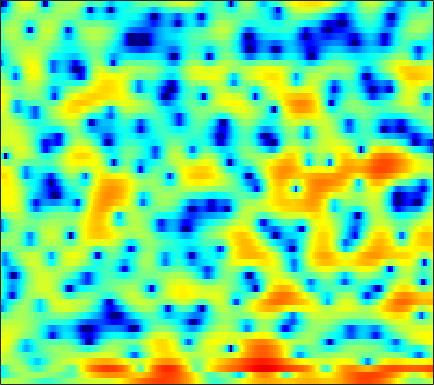

The data file committed next to this chart (first rows):
1.2956, 1.4413, 1.6209, 1.7396, 1.8056, 1.8439, 1.8105, 1.7478, 1.6087, 1.4083, 1.1116, 0.87431, 0.4901, 0.031809, -0.33879, -0.83668, -1.3297, -1.688, -2.1477, -2.5224, -2.8042, -2.9073, -2.8821, -2.7112
-5.313, -4.544, -3.52, -2.526, -1.83, -1.014, -0.3226, 0.1063, 0.5663, 0.909, 1.138, 1.25, 1.325, 1.341, 1.313, 1.252, 1.162, 1.086, 0.9797, 0.862, 0.7356, 0.6307, 0.4796, 0.309
-5.398, -4.605, -3.073, -1.578, -0.6009, 0.4309, 1.154, 1.499, 1.728, 1.683, 1.377, 0.9813, 0.2443, -0.6954, -1.479, -2.496, -3.201, -3.32, -2.905, -2.013, -0.9978, -0.2669, 0.5779, 1.226
2.185, 2.081, 1.957, 1.836, 1.734, 1.554, 1.3, 1.053, 0.6234, 0.06082, -0.6514, -1.3, -2.341, -3.551, -4.539, -5.826, -6.743, -6.914, -6.289, -5.042, -3.679, -2.686, -1.511, -0.5117
3.041, 2.795, 2.425, 1.998, 1.642, 1.111, 0.5278, 0.06772, -0.572, -1.201, -1.785, -2.17, -2.599, -2.903, -3.038, -3.093, -3.01, -2.859, -2.538, -2.129, -1.665, -1.3, -0.8097, -0.3438
4.322, 4.069, 3.607, 2.98, 2.388, 1.405, 0.1804, -0.9149, -2.635, -4.594, -6.625, -7.815, -8.279, -7.396, -6.345, -4.918, -3.686, -2.913, -2.059, -1.379, -0.8153, -0.4653, -0.07926, 0.2323
4.64, 4.675, 4.522, 4.129, 3.673, 2.834, 1.711, 0.6572, -1.055, -3.079, -5.184, -6.389, -6.75, -5.801, -4.814, -3.617, -2.71, -2.237, -1.846, -1.689, -1.709, -1.786, -1.907, -1.996
3.297, 3.642, 3.893, 3.929, 3.835, 3.568, 3.159, 2.779, 2.203, 1.595, 1.008, 0.6081, 0.1357, -0.2748, -0.5688, -1.005, -1.543, -2.074, -3.012, -4.296, -6.051, -7.764, -10.72, -14.05
2.364, 2.647, 2.92, 3.073, 3.118, 3.084, 2.965, 2.831, 2.596, 2.298, 1.951, 1.656, 1.224, 0.729, 0.3181, -0.3072, -1.051, -1.702, -2.712, -3.917, -5.342, -6.539, -8.136, -9.328
1.405, 1.519, 1.671, 1.819, 1.913, 2.011, 2.056, 2.055, 1.994, 1.869, 1.67, 1.475, 1.161, 0.778, 0.4608, -0.004599, -0.4995, -0.8863, -1.405, -1.917, -2.398, -2.728, -3.073, -3.318
-0.8027, -0.803, -0.597, -0.221, 0.1094, 0.5615, 0.9518, 1.179, 1.374, 1.44, 1.374, 1.23, 0.9414, 0.5314, 0.1649, -0.3465, -0.8424, -1.151, -1.427, -1.508, -1.401, -1.244, -0.9823, -0.6804
-9.756, -8.934, -6.285, -3.966, -2.636, -1.259, -0.2182, 0.3799, 0.9571, 1.309, 1.408, 1.305, 0.8993, 0.1432, -0.6871, -2.179, -4.068, -5.531, -6.604, -5.657, -3.629, -2.119, -0.4389, 0.8325
-6.987, -7.212, -6.539, -5.584, -4.901, -4.025, -3.079, -2.298, -1.233, -0.3161, 0.3449, 0.6209, 0.6503, 0.2679, -0.3729, -1.711, -3.702, -5.439, -6.847, -5.406, -2.752, -1.011, 0.7983, 2.093
-2.537, -4.055, -6.394, -9.488, -12.63, -17.23, -13.87, -9.963, -6.222, -3.624, -1.789, -0.7493, 0.2246, 0.8451, 1.127, 1.315, 1.388, 1.446, 1.589, 1.855, 2.229, 2.528, 2.847, 3.005
-1.679, -3.112, -5.134, -7.182, -8.474, -9.428, -9.07, -8.015, -6.19, -4.373, -2.713, -1.627, -0.3616, 0.6573, 1.288, 1.965, 2.485, 2.787, 3.096, 3.296, 3.377, 3.357, 3.184, 2.804
-1.823, -3.131, -4.877, -6.535, -7.587, -8.443, -8.475, -7.949, -6.73, -5.199, -3.598, -2.457, -1.072, 0.1194, 0.8767, 1.718, 2.367, 2.733, 3.079, 3.279, 3.321, 3.25, 3.023, 2.635
-2.639, -4.208, -6.615, -9.648, -12.78, -19.56, -23.95, -16.34, -10.69, -7.1, -4.479, -2.916, -1.245, 0.08585, 0.8876, 1.722, 2.328, 2.652, 2.92, 3.025, 3.009, 2.922, 2.733, 2.471
-3.214, -4.509, -6.09, -7.483, -8.372, -9.025, -8.713, -7.8, -6.062, -4.175, -2.419, -1.273, 0.02845, 1.036, 1.613, 2.171, 2.476, 2.572, 2.507, 2.257, 1.897, 1.59, 1.214, 0.9659
-6.42, -8.611, -9.684, -8.308, -6.893, -5.18, -3.677, -2.656, -1.4, -0.23, 0.7994, 1.464, 2.196, 2.732, 2.999, 3.153, 3.054, 2.78, 2.143, 1.138, -0.3163, -1.684, -3.704, -5.026
-5.856, -8.231, -8.931, -6.79, -4.956, -2.917, -1.396, -0.5026, 0.453, 1.206, 1.764, 2.104, 2.432, 2.656, 2.737, 2.712, 2.507, 2.187, 1.49, 0.3836, -1.314, -3.085, -6.24, -9.1
-0.1649, -0.6369, -0.9832, -0.9537, -0.7912, -0.4818, -0.1704, -0.005558, 0.1218, 0.07178, -0.09351, -0.2498, -0.4389, -0.5265, -0.4762, -0.2648, 0.00432, 0.1929, 0.307, 0.2445, 0.03331, -0.1967, -0.4841, -0.6043
1.3, 1.122, 0.9655, 0.9088, 0.8771, 0.791, 0.5967, 0.3296, -0.2722, -1.239, -2.63, -4.04, -6.243, -7.928, -7.678, -5.629, -3.347, -1.933, -0.4901, 0.515, 1.196, 1.533, 1.809, 1.934
-0.9549, -0.7678, -0.3222, 0.1435, 0.4528, 0.7183, 0.724, 0.5321, -0.05704, -1.063, -2.636, -4.294, -7.183, -9.861, -9.455, -6.384, -3.442, -1.755, -0.04429, 1.196, 2.051, 2.497, 2.865, 2.994
-10.52, -8.212, -5.231, -2.995, -1.786, -0.6708, -0.01893, 0.2036, 0.2221, -0.04684, -0.5113, -0.9124, -1.399, -1.659, -1.625, -1.271, -0.6629, -0.1185, 0.5864, 1.227, 1.749, 2.048, 2.309, 2.405
-9.777, -7.775, -5.018, -2.828, -1.589, -0.3957, 0.3695, 0.7092, 0.8978, 0.8369, 0.6248, 0.4097, 0.09477, -0.1864, -0.3378, -0.419, -0.3806, -0.2613, -0.0008718, 0.294, 0.6049, 0.8171, 1.052, 1.204
-1.048, -0.534, 0.2558, 0.9981, 1.485, 1.974, 2.233, 2.271, 2.112, 1.736, 1.151, 0.6002, -0.234, -1.11, -1.718, -2.348, -2.664, -2.694, -2.451, -2.054, -1.593, -1.264, -0.8735, -0.5599
3.01, 3.303, 3.64, 3.912, 4.022, 4.027, 3.833, 3.537, 2.929, 2.049, 0.841, -0.3116, -2.224, -4.625, -6.761, -9.723, -11.08, -10.26, -8.397, -6.701, -5.508, -4.876, -4.303, -3.908
4.217, 4.509, 4.787, 4.919, 4.906, 4.714, 4.314, 3.862, 3.029, 1.893, 0.4422, -0.9218, -3.181, -6.089, -8.806, -12.99, -15.12, -13.84, -11.48, -9.97, -9.252, -9.101, -9.266, -9.646
3.848, 4.34, 4.786, 4.971, 4.962, 4.744, 4.301, 3.821, 2.986, 1.938, 0.6928, -0.3615, -1.893, -3.524, -4.759, -6.293, -7.507, -8.245, -9.011, -9.843, -10.91, -12.01, -14.06, -17.41
3.596, 4.25, 4.786, 4.984, 4.935, 4.636, 4.099, 3.554, 2.681, 1.681, 0.5578, -0.2958, -1.451, -2.608, -3.469, -4.608, -5.764, -6.663, -7.999, -9.447, -11.07, -12.4, -14.2, -15.71
4.835, 5.199, 5.388, 5.301, 5.041, 4.458, 3.606, 2.812, 1.581, 0.2061, -1.153, -2.081, -3.078, -3.798, -4.22, -4.771, -5.511, -6.208, -7.522, -9.249, -11.6, -13.83, -17.31, -19.28
6.254, 6.161, 5.891, 5.414, 4.911, 4.006, 2.763, 1.557, -0.53, -3.277, -6.756, -9.406, -10.35, -8.381, -6.947, -5.741, -5.266, -5.338, -5.868, -7.017, -8.714, -10.4, -12.95, -14
5.623, 5.166, 4.588, 4.001, 3.547, 2.807, 1.823, 0.8302, -0.9717, -3.41, -6.521, -8.83, -9.51, -7.483, -5.963, -4.563, -3.746, -3.503, -3.474, -3.728, -4.092, -4.356, -4.527, -4.334
2.374, 1.155, 0.05733, -0.1101, 0.2148, 0.7553, 1.078, 1.1, 0.8262, 0.2637, -0.3584, -0.8052, -1.209, -1.377, -1.401, -1.414, -1.495, -1.607, -1.861, -2.087, -2.257, -2.272, -2.119, -1.793
-1.477, -6.04, -23.88, -8.751, -3.923, -0.561, 1.28, 2.095, 2.69, 2.872, 2.755, 2.553, 2.145, 1.597, 1.109, 0.352, -0.5649, -1.303, -2.319, -3.233, -3.844, -4.001, -3.79, -3.182
2.117, 1.165, 0.3936, 0.5108, 1.046, 1.945, 2.743, 3.176, 3.509, 3.59, 3.4, 3.105, 2.504, 1.655, 0.831, -0.5545, -2.321, -3.986, -6.765, -10.38, -14.06, -14.54, -12.03, -9.52
3.439, 3.275, 3.132, 3.125, 3.179, 3.303, 3.407, 3.435, 3.362, 3.136, 2.751, 2.324, 1.579, 0.6077, -0.2937, -1.773, -3.614, -5.323, -8.095, -11.47, -14.6, -15.36, -14.29, -13.25
2.991, 3.187, 3.389, 3.51, 3.555, 3.546, 3.454, 3.326, 3.068, 2.684, 2.184, 1.728, 0.9995, 0.139, -0.5885, -1.668, -2.881, -3.859, -5.183, -6.481, -7.615, -8.343, -9.209, -10.19
2.006, 2.526, 2.989, 3.223, 3.282, 3.218, 3.023, 2.8, 2.413, 1.937, 1.359, 0.8838, 0.1919, -0.5426, -1.1, -1.821, -2.49, -2.934, -3.482, -3.93, -4.312, -4.55, -4.842, -5.103
1.791, 2.313, 2.669, 2.734, 2.628, 2.329, 1.907, 1.528, 0.9584, 0.3526, -0.3508, -0.934, -1.774, -2.657, -3.283, -3.922, -4.211, -4.156, -3.844, -3.366, -2.86, -2.485, -2.03, -1.599
2.852, 2.886, 2.633, 2.07, 1.467, 0.5066, -0.5166, -1.201, -1.927, -2.502, -3.071, -3.677, -4.859, -6.646, -8.454, -11.03, -11.43, -9.647, -6.804, -4.511, -2.793, -1.795, -0.7196, 0.1491
4.21, 3.755, 2.805, 1.343, -0.1539, -2.799, -6.217, -8.675, -9.189, -7.326, -5.836, -5.366, -5.663, -6.967, -8.651, -11.5, -11.84, -9.515, -6.284, -3.874, -2.173, -1.231, -0.2552, 0.5261
5.155, 4.588, 3.496, 1.934, 0.3765, -2.333, -5.824, -8.326, -8.647, -6.284, -4.314, -3.351, -2.672, -2.493, -2.515, -2.565, -2.451, -2.207, -1.773, -1.389, -1.186, -1.178, -1.334, -1.54
4.733, 4.33, 3.588, 2.662, 1.881, 0.7947, -0.1704, -0.6922, -1.008, -0.9222, -0.5889, -0.3054, 0.04789, 0.2892, 0.3799, 0.404, 0.3046, 0.1352, -0.2321, -0.8525, -1.837, -2.917, -5.036, -8.348
3.406, 3.099, 2.563, 1.944, 1.471, 0.8912, 0.4578, 0.2534, 0.1903, 0.3322, 0.6183, 0.8621, 1.169, 1.404, 1.492, 1.464, 1.255, 0.958, 0.3508, -0.5281, -1.73, -2.886, -4.765, -6.999
2.083, 1.698, 1.057, 0.266, -0.3906, -1.214, -1.775, -1.857, -1.459, -0.6347, 0.3276, 1.022, 1.789, 2.326, 2.572, 2.67, 2.508, 2.223, 1.618, 0.7853, -0.2287, -1.06, -2.189, -3.198
0.4261, 0.03607, -0.707, -1.911, -3.277, -6.034, -10.15, -11.81, -7.618, -3.38, -0.4518, 1.126, 2.632, 3.596, 4.024, 4.249, 4.103, 3.77, 3.047, 2.03, 0.7671, -0.2842, -1.722, -2.969
-3.682, -3.228, -2.856, -2.971, -3.466, -4.681, -6.016, -6.098, -4.195, -1.461, 0.8845, 2.264, 3.622, 4.504, 4.873, 5.005, 4.742, 4.275, 3.295, 1.855, -0.1296, -2.055, -5.314, -9.268
-11.29, -7.887, -5.143, -3.475, -2.623, -1.809, -1.114, -0.5373, 0.3575, 1.373, 2.363, 3.034, 3.746, 4.206, 4.372, 4.33, 3.972, 3.475, 2.485, 1.067, -0.8586, -2.715, -5.854, -9.52
-7.345, -6.039, -4.329, -2.867, -1.956, -0.929, -0.06901, 0.4997, 1.187, 1.798, 2.328, 2.657, 3.002, 3.198, 3.245, 3.15, 2.86, 2.508, 1.843, 0.9527, -0.1303, -1.04, -2.288, -3.411
-4.12, -3.441, -2.523, -1.623, -1.008, -0.2801, 0.3295, 0.7097, 1.119, 1.434, 1.672, 1.8, 1.921, 1.994, 2.01, 1.98, 1.871, 1.73, 1.446, 1.048, 0.5381, 0.0994, -0.5269, -1.179
-2.485, -1.847, -1.06, -0.3787, 0.06201, 0.523, 0.8348, 0.967, 1.016, 0.9371, 0.7699, 0.63, 0.466, 0.4077, 0.45, 0.6135, 0.8432, 1.007, 1.171, 1.228, 1.143, 0.9858, 0.6463, 0.1724
-1.303, -0.5577, 0.2891, 0.9336, 1.284, 1.561, 1.604, 1.467, 1.046, 0.3304, -0.6705, -1.541, -2.636, -3.193, -2.982, -2.035, -0.8117, 0.04347, 0.9643, 1.596, 1.951, 2.037, 1.92, 1.555
-0.9239, -0.08149, 0.8185, 1.496, 1.838, 2.071, 2.013, 1.745, 1.026, -0.2321, -2.241, -4.537, -9.723, -25, -14.54, -6.609, -2.783, -0.9369, 0.7416, 1.819, 2.462, 2.709, 2.769, 2.526
-2.326, -1.525, -0.605, 0.155, 0.6113, 1.031, 1.204, 1.144, 0.7792, 0.06004, -1.023, -2.042, -3.393, -4.157, -3.934, -2.808, -1.425, -0.4984, 0.5184, 1.26, 1.747, 1.972, 2.1, 2.026
-4.879, -4.157, -3.136, -2.12, -1.389, -0.5254, 0.1577, 0.5248, 0.8065, 0.8735, 0.7408, 0.5573, 0.2867, 0.0784, -0.009104, -0.03541, -0.006995, 0.02963, 0.06974, 0.1189, 0.2193, 0.338, 0.5327, 0.737
-8.913, -8.339, -6.922, -5.036, -3.601, -1.857, -0.4096, 0.4684, 1.368, 1.972, 2.32, 2.439, 2.398, 2.175, 1.875, 1.298, 0.5076, -0.2215, -1.363, -2.466, -3.069, -2.966, -2.193, -1.139
-19.41, -26.07, -14.83, -8.737, -5.718, -2.777, -0.6031, 0.6781, 1.99, 2.931, 3.55, 3.807, 3.882, 3.627, 3.213, 2.311, 0.8992, -0.6254, -3.596, -8.695, -20.53, -14.49, -6.831, -3.243
